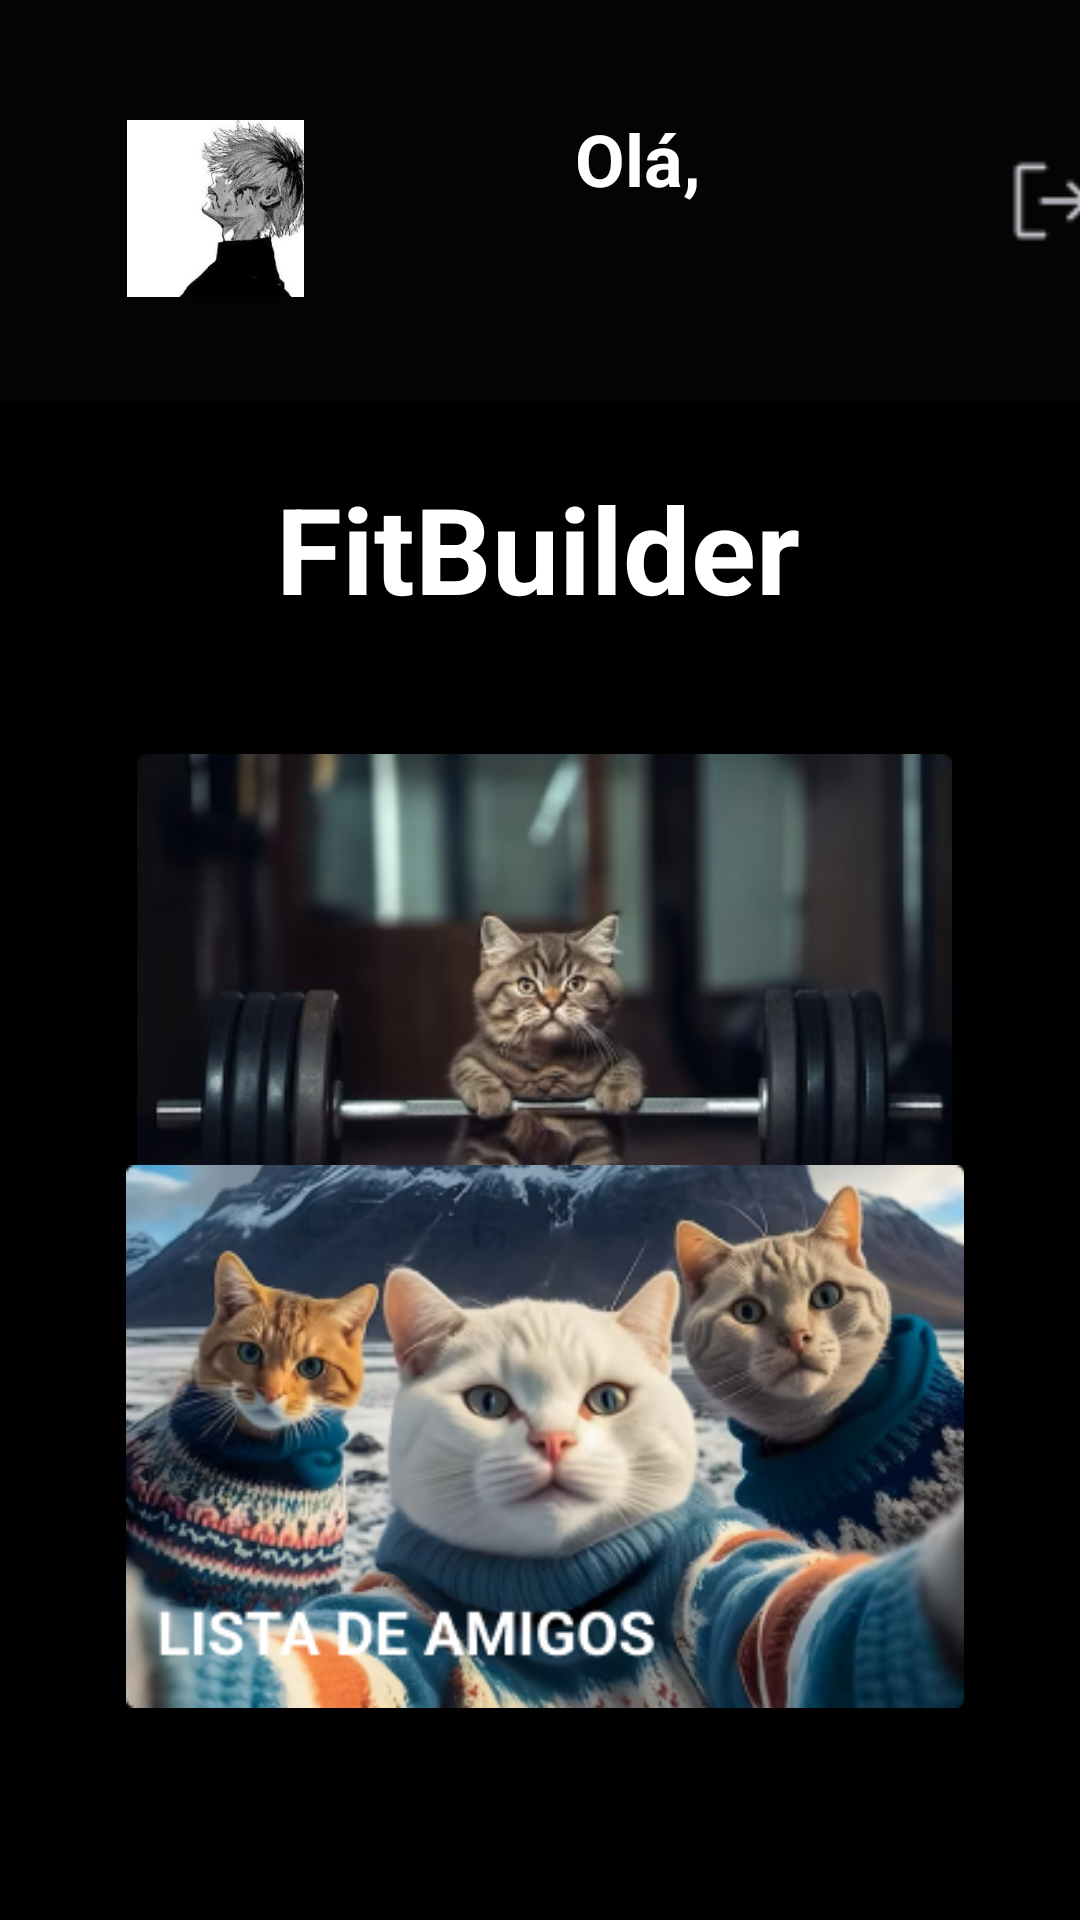

Reconstruct the res/layout file that produces this screen, plus the resources it refers to.
<!-- AndroidManifest.xml: application theme Theme.FitBuilder -->
<!-- res/layout/activity_home.xml -->
<?xml version="1.0" encoding="utf-8"?>
<androidx.constraintlayout.widget.ConstraintLayout xmlns:android="http://schemas.android.com/apk/res/android"
    xmlns:app="http://schemas.android.com/apk/res-auto"
    xmlns:tools="http://schemas.android.com/tools"
    android:id="@+id/activity_home"
    android:layout_width="match_parent"
    android:layout_height="match_parent"
    android:background="#000000"
    tools:context="activities.Activity_Home">

    <androidx.constraintlayout.widget.ConstraintLayout
        android:id="@+id/linearLayoutGender_Home"
        android:layout_width="413dp"
        android:layout_height="134dp"
        android:background="#040404"
        android:gravity="center"
        android:orientation="horizontal"
        app:layout_constraintEnd_toEndOf="parent"
        app:layout_constraintHorizontal_bias="0.571"
        app:layout_constraintStart_toStartOf="parent"
        app:layout_constraintTop_toTopOf="parent"
        tools:ignore="MissingConstraints">

        <TextView
            android:id="@+id/textViewOla_Home"
            android:layout_width="193dp"
            android:layout_height="61dp"
            android:layout_alignParentStart="true"
            android:layout_alignParentTop="true"
            android:layout_alignParentEnd="true"
            android:backgroundTint="#c8a2c8"
            android:text="Olá, "
            android:textAlignment="center"
            android:textColor="#FFFFFF"
            android:textSize="24sp"
            android:textStyle="bold"
            app:layout_constraintBottom_toBottomOf="parent"
            app:layout_constraintEnd_toEndOf="parent"
            app:layout_constraintHorizontal_bias="0.677"
            app:layout_constraintStart_toStartOf="parent"
            app:layout_constraintTop_toTopOf="parent"
            tools:ignore="ExtraText" />

        <ImageView
            android:id="@+id/imageViewPuxadaALta_Home"
            android:layout_width="67dp"
            android:layout_height="59dp"
            android:layout_marginStart="68dp"
            app:layout_constraintBottom_toBottomOf="parent"
            app:layout_constraintStart_toStartOf="parent"
            app:layout_constraintTop_toTopOf="parent"
            app:layout_constraintVertical_bias="0.533"
            app:srcCompat="@drawable/kanekitriste" />

        <ImageView
            android:id="@+id/imageViewSair_Home"
            android:layout_width="33dp"
            android:layout_height="34dp"
            android:layout_marginStart="364dp"
            app:layout_constraintBottom_toBottomOf="parent"
            app:layout_constraintStart_toStartOf="parent"
            app:layout_constraintTop_toTopOf="parent"
            app:srcCompat="@drawable/sair" />

    </androidx.constraintlayout.widget.ConstraintLayout>

    <TextView
        android:id="@+id/textViewTitle_Home"
        android:layout_width="wrap_content"
        android:layout_height="wrap_content"
        android:layout_marginTop="156dp"
        android:text="FitBuilder"
        android:textColor="#FFFFFF"
        android:textSize="40sp"
        android:textStyle="bold"
        app:layout_constraintEnd_toEndOf="parent"
        app:layout_constraintHorizontal_bias="0.497"
        app:layout_constraintStart_toStartOf="parent"
        app:layout_constraintTop_toTopOf="parent" />

    <ImageView
        android:id="@+id/FichaTreino_Home"
        android:layout_width="679dp"
        android:layout_height="192dp"
        android:layout_marginTop="28dp"
        android:background="?android:attr/selectableItemBackgroundBorderless"
        android:backgroundTint="#FFFFFF"
        android:gravity="center"
        android:importantForAccessibility="no"
        android:padding="8dp"
        android:scaleType="centerInside"
        android:src="@drawable/ficha"
        android:textColor="#000000"
        app:layout_constraintBottom_toBottomOf="parent"
        app:layout_constraintEnd_toEndOf="parent"
        app:layout_constraintHorizontal_bias="0.497"
        app:layout_constraintStart_toStartOf="parent"
        app:layout_constraintTop_toBottomOf="@+id/textViewTitle_Home"
        app:layout_constraintVertical_bias="0.029" />

    <ImageView
        android:id="@+id/Amigos_Home"
        android:layout_width="668dp"
        android:layout_height="197dp"
        android:layout_marginTop="28dp"
        android:background="?android:attr/selectableItemBackgroundBorderless"
        android:backgroundTint="#FFFFFF"
        android:gravity="center"
        android:importantForAccessibility="no"
        android:padding="8dp"
        android:scaleType="centerInside"
        android:src="@drawable/amigos"
        android:textColor="#000000"
        app:layout_constraintBottom_toBottomOf="parent"
        app:layout_constraintEnd_toEndOf="parent"
        app:layout_constraintHorizontal_bias="0.496"
        app:layout_constraintStart_toStartOf="parent"
        app:layout_constraintTop_toBottomOf="@+id/textViewTitle_Home"
        app:layout_constraintVertical_bias="0.695" />

</androidx.constraintlayout.widget.ConstraintLayout>
<!-- resources referenced by this layout -->
<resources>
  <!-- drawable amigos: png bitmap (drawable, 147202 bytes) -->
  <!-- drawable ficha: png bitmap (drawable, 82556 bytes) -->
  <!-- drawable kanekitriste: png bitmap (drawable, 47216 bytes) -->
  <!-- drawable sair: png bitmap (drawable, 437 bytes) -->
  <style name="Theme.FitBuilder" parent="Base.Theme.FitBuilder" />
  <style name="Base.Theme.FitBuilder" parent="Theme.Material3.DayNight.NoActionBar">
          
          
      </style>
</resources>
